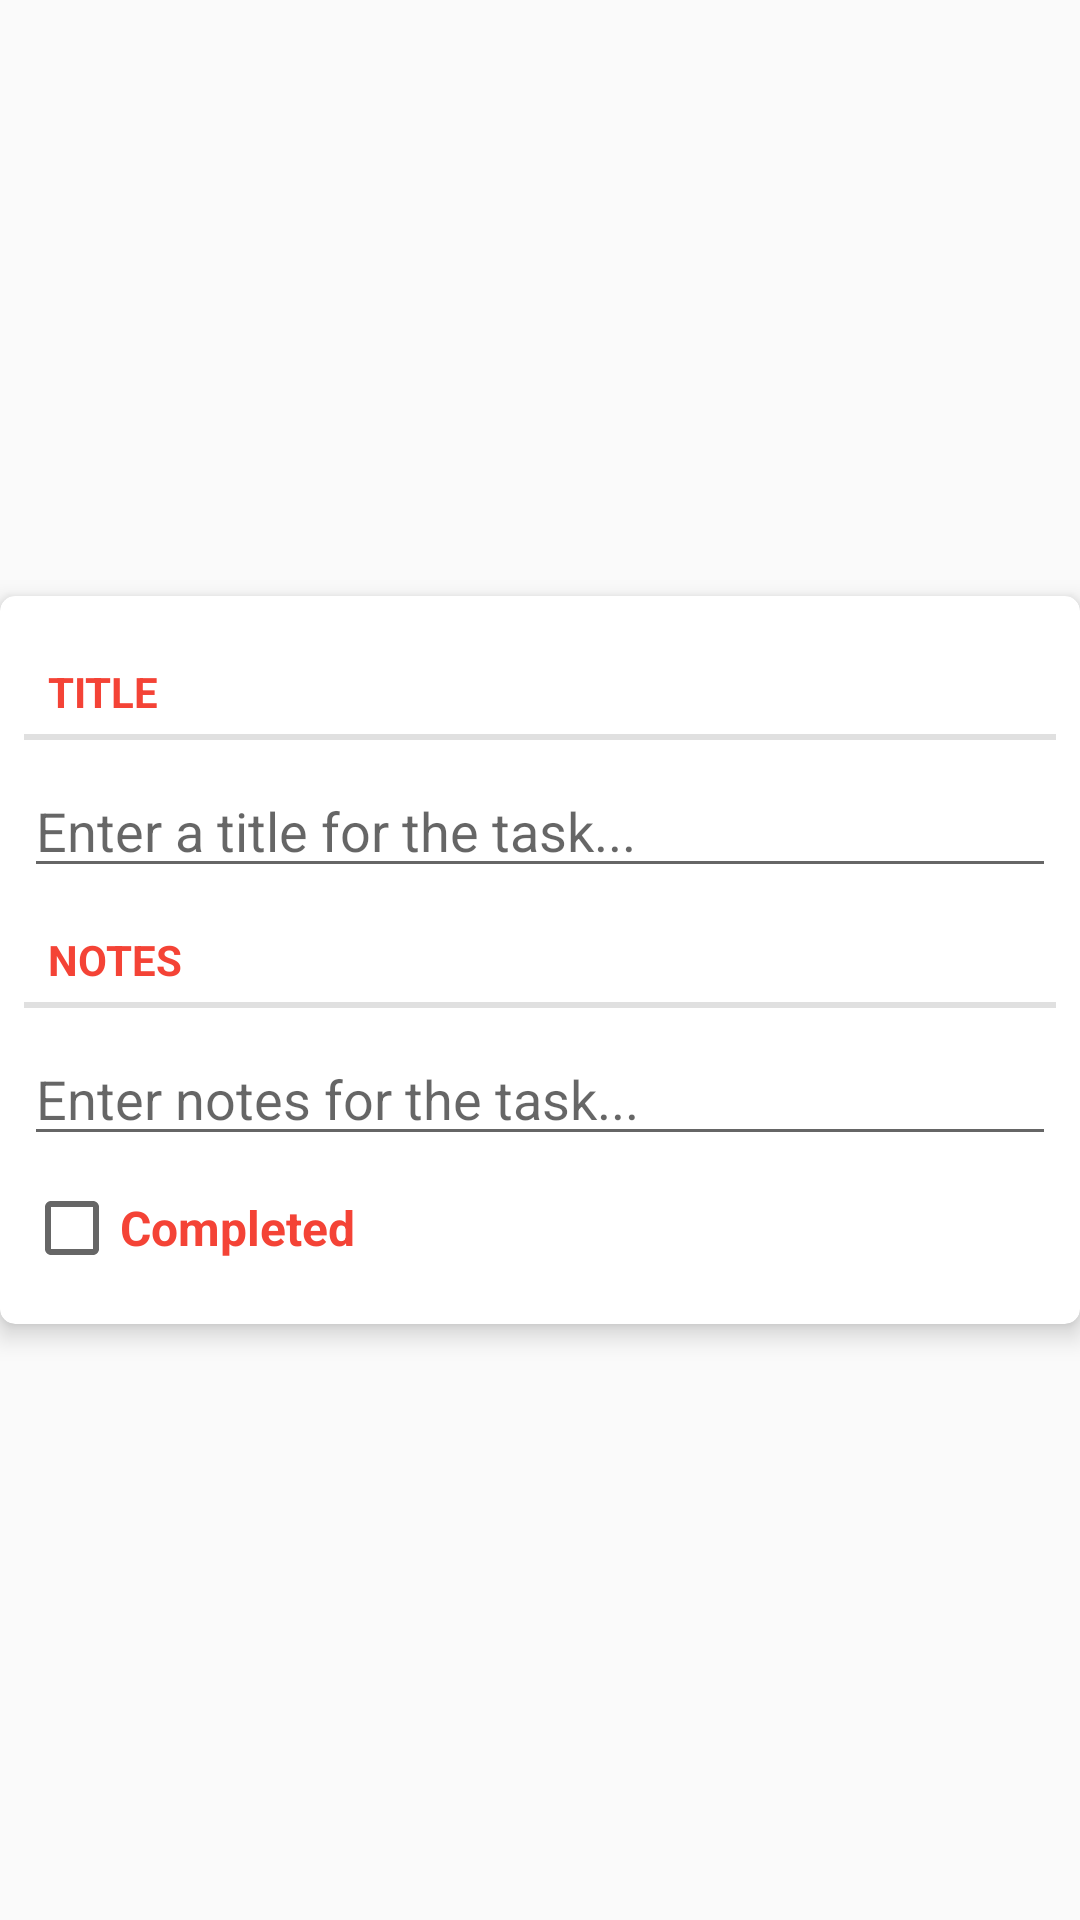

This screen was rendered from an Android layout file. Write that file and the resources it references.
<!-- AndroidManifest.xml: application theme AppTheme -->
<!-- res/layout/fragment_task.xml -->
<?xml version="1.0" encoding="utf-8"?>
<androidx.constraintlayout.widget.ConstraintLayout
    xmlns:android="http://schemas.android.com/apk/res/android"
    xmlns:app="http://schemas.android.com/apk/res-auto"
    xmlns:tools="http://schemas.android.com/tools"
    android:layout_width="match_parent"
    android:layout_height="wrap_content">

    <androidx.cardview.widget.CardView
        android:layout_width="0dp"
        android:layout_height="wrap_content"
        app:cardBackgroundColor="@color/white"
        app:cardCornerRadius="5dp"
        app:cardElevation="5dp"
        app:layout_constraintBottom_toBottomOf="parent"
        app:layout_constraintEnd_toEndOf="parent"
        app:layout_constraintStart_toStartOf="parent"
        app:layout_constraintTop_toTopOf="parent">

        <androidx.constraintlayout.widget.ConstraintLayout
            android:layout_width="match_parent"
            android:layout_height="match_parent">

            <TextView
                android:id="@+id/title_label"
                style="?android:listSeparatorTextViewStyle"
                android:layout_width="0dp"
                android:layout_height="wrap_content"
                android:layout_marginStart="8dp"
                android:layout_marginTop="16dp"
                android:layout_marginEnd="8dp"
                android:text="@string/task_title_label"
                android:textColor="@color/card_text_color"
                android:textSize="14sp"
                app:layout_constraintEnd_toEndOf="parent"
                app:layout_constraintStart_toStartOf="parent"
                app:layout_constraintTop_toTopOf="parent" />

            <EditText
                android:id="@+id/task_title"
                android:layout_width="0dp"
                android:layout_height="wrap_content"
                android:layout_marginStart="8dp"
                android:layout_marginTop="8dp"
                android:layout_marginEnd="8dp"
                android:ems="10"
                android:hint="@string/task_title_hint"
                app:layout_constraintEnd_toEndOf="parent"
                app:layout_constraintStart_toStartOf="parent"
                app:layout_constraintTop_toBottomOf="@+id/title_label" />

            <TextView
                android:id="@+id/notes_label"
                style="?android:listSeparatorTextViewStyle"
                android:layout_width="0dp"
                android:layout_height="wrap_content"
                android:layout_marginStart="8dp"
                android:layout_marginTop="8dp"
                android:layout_marginEnd="8dp"
                android:text="@string/task_notes_label"
                android:textColor="@color/card_text_color"
                android:textSize="14sp"
                app:layout_constraintEnd_toEndOf="parent"
                app:layout_constraintHorizontal_bias="0.0"
                app:layout_constraintStart_toStartOf="parent"
                app:layout_constraintTop_toBottomOf="@+id/task_title" />

            <EditText
                android:id="@+id/task_notes"
                android:layout_width="0dp"
                android:layout_height="wrap_content"
                android:layout_marginStart="8dp"
                android:layout_marginTop="8dp"
                android:layout_marginEnd="8dp"
                android:ems="10"
                android:hint="@string/task_notes_hint"
                android:inputType="textPersonName"
                app:layout_constraintEnd_toEndOf="parent"
                app:layout_constraintStart_toStartOf="parent"
                app:layout_constraintTop_toBottomOf="@+id/notes_label" />

            <CheckBox
                android:id="@+id/task_completed"
                android:layout_width="0dp"
                android:layout_height="wrap_content"
                android:layout_marginStart="8dp"
                android:layout_marginTop="8dp"
                android:layout_marginEnd="8dp"
                android:layout_marginBottom="16dp"
                android:text="Completed"
                android:textColor="@color/card_text_color"
                android:textSize="16sp"
                android:textStyle="bold"
                app:layout_constraintBottom_toBottomOf="parent"
                app:layout_constraintEnd_toEndOf="parent"
                app:layout_constraintStart_toStartOf="parent"
                app:layout_constraintTop_toBottomOf="@+id/task_notes" />

        </androidx.constraintlayout.widget.ConstraintLayout>

    </androidx.cardview.widget.CardView>

</androidx.constraintlayout.widget.ConstraintLayout>
<!-- resources referenced by this layout -->
<resources>
  <color name="card_text_color">#F44336</color>
  <color name="white">#FFFFFF</color>
  <string name="task_notes_hint">Enter notes for the task...</string>
  <string name="task_notes_label">Notes</string>
  <string name="task_title_hint">Enter a title for the task...</string>
  <string name="task_title_label">Title</string>
  <style name="AppTheme" parent="Theme.AppCompat.Light.DarkActionBar">
          
              <item name="colorPrimary">@color/colorPrimary</item>
              <item name="colorPrimaryDark">@color/colorPrimaryDark</item>
              <item name="colorAccent">@color/colorAccent</item>
  
      </style>
  <color name="colorPrimary">#F91616</color>
  <color name="colorPrimaryDark">#C70000</color>
  <color name="colorAccent">#F44336</color>
</resources>
